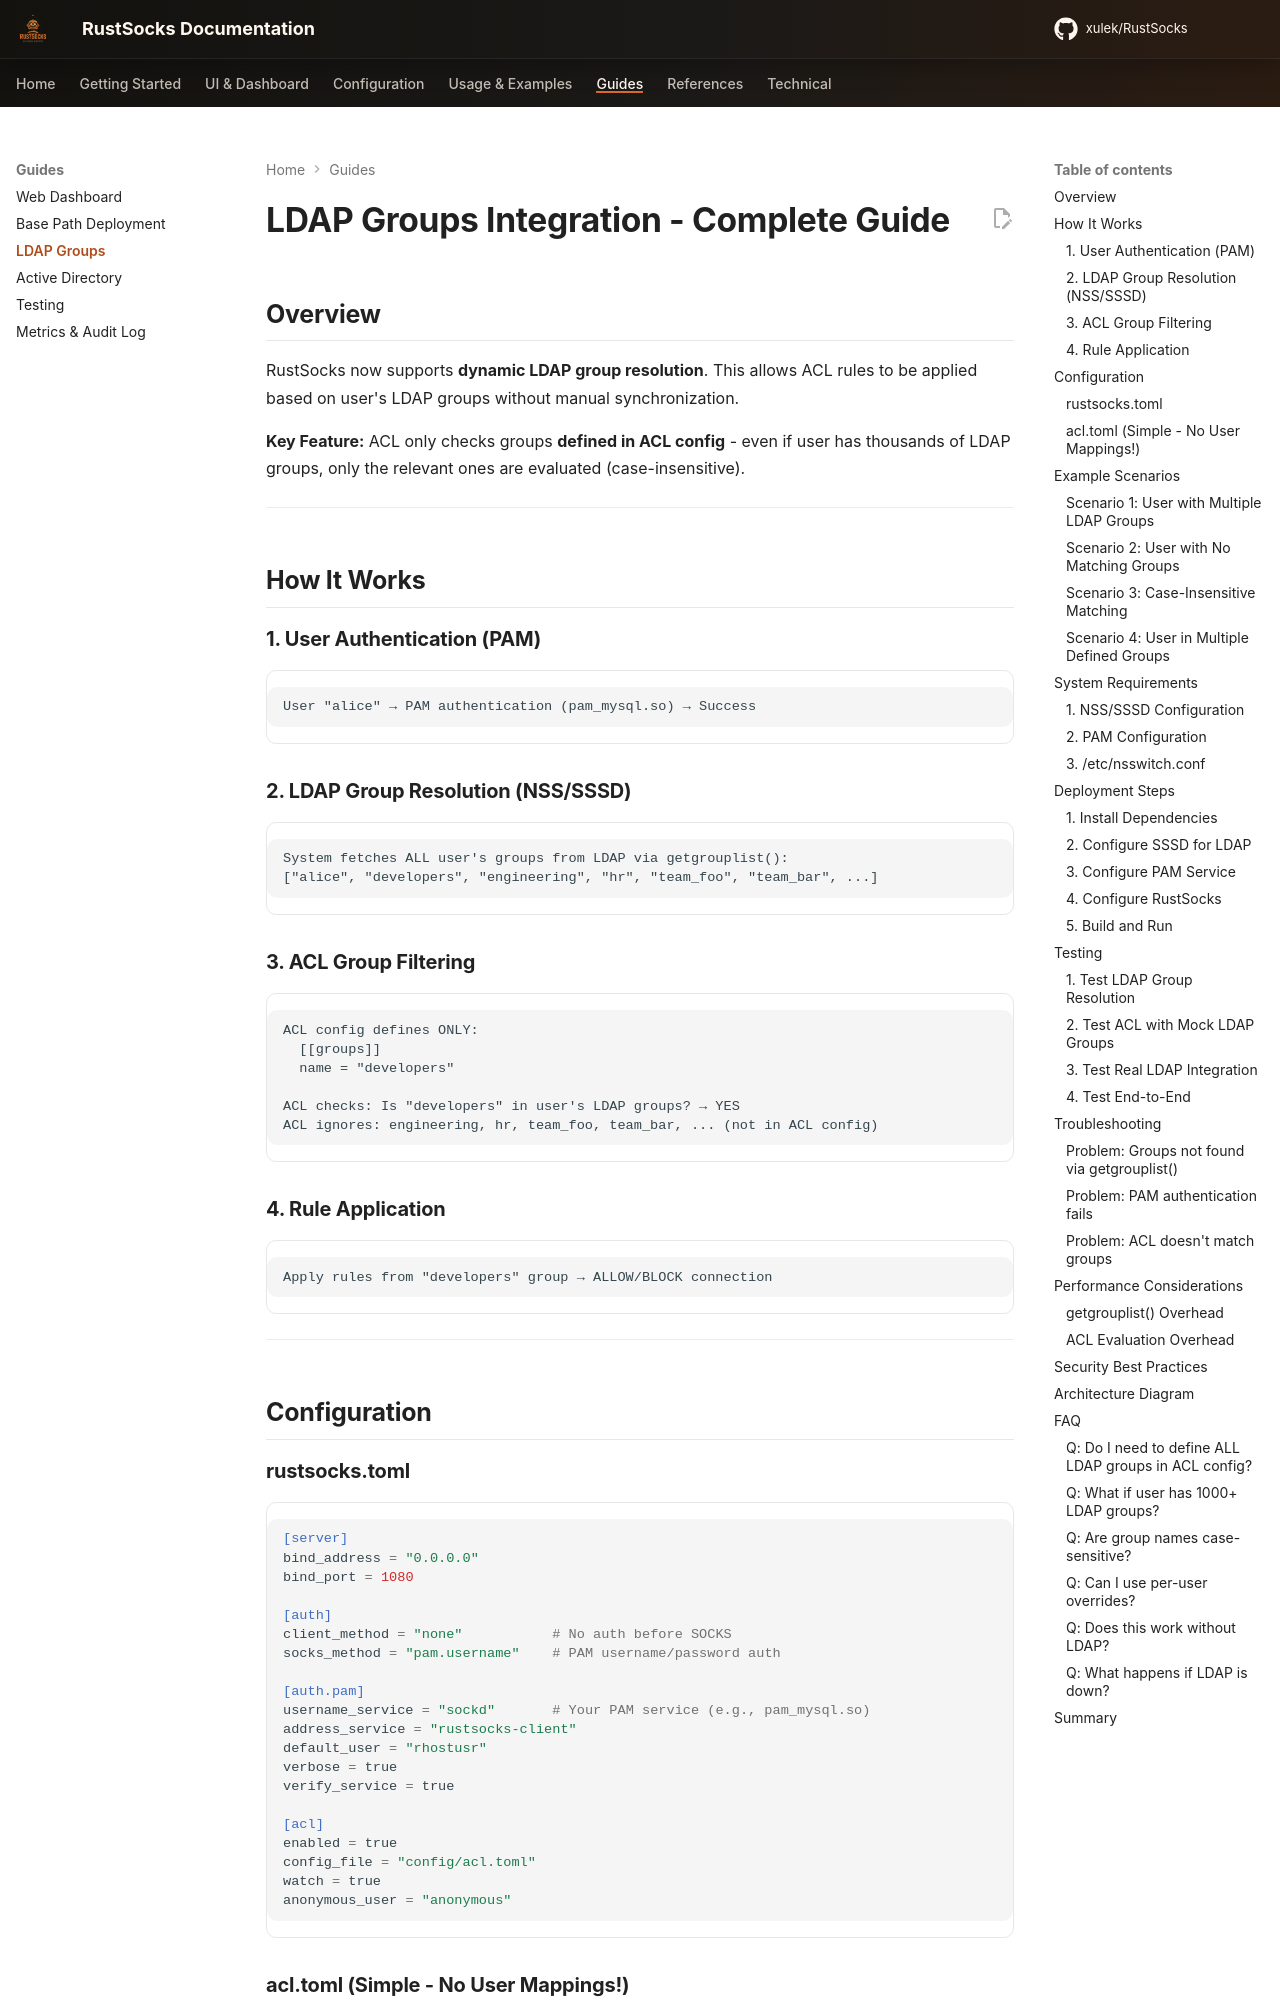

repository: xulek/RustSocks · page: guides/ldap-groups/index.html · generator: mkdocs

# LDAP Groups Integration - Complete Guide

## Overview

RustSocks now supports **dynamic LDAP group resolution**. This allows ACL rules to be applied based on user's LDAP groups without manual synchronization.

**Key Feature:** ACL only checks groups **defined in ACL config** - even if user has thousands of LDAP groups, only the relevant ones are evaluated (case-insensitive).

---

## How It Works

### 1. User Authentication (PAM)

```
User "alice" → PAM authentication (pam_mysql.so) → Success
```

### 2. LDAP Group Resolution (NSS/SSSD)

```
System fetches ALL user's groups from LDAP via getgrouplist():
["alice", "developers", "engineering", "hr", "team_foo", "team_bar", ...]
```

### 3. ACL Group Filtering

```
ACL config defines ONLY:
  [[groups]]
  name = "developers"

ACL checks: Is "developers" in user's LDAP groups? → YES
ACL ignores: engineering, hr, team_foo, team_bar, ... (not in ACL config)
```

### 4. Rule Application

```
Apply rules from "developers" group → ALLOW/BLOCK connection
```

---

## Configuration

### rustsocks.toml

```toml
[server]
bind_address = "0.0.0.0"
bind_port = 1080

[auth]
client_method = "none"           # No auth before SOCKS
socks_method = "pam.username"    # PAM username/password auth

[auth.pam]
username_service = "sockd"       # Your PAM service (e.g., pam_mysql.so)
address_service = "rustsocks-client"
default_user = "rhostusr"
verbose = true
verify_service = true

[acl]
enabled = true
config_file = "config/acl.toml"
watch = true
anonymous_user = "anonymous"
```
